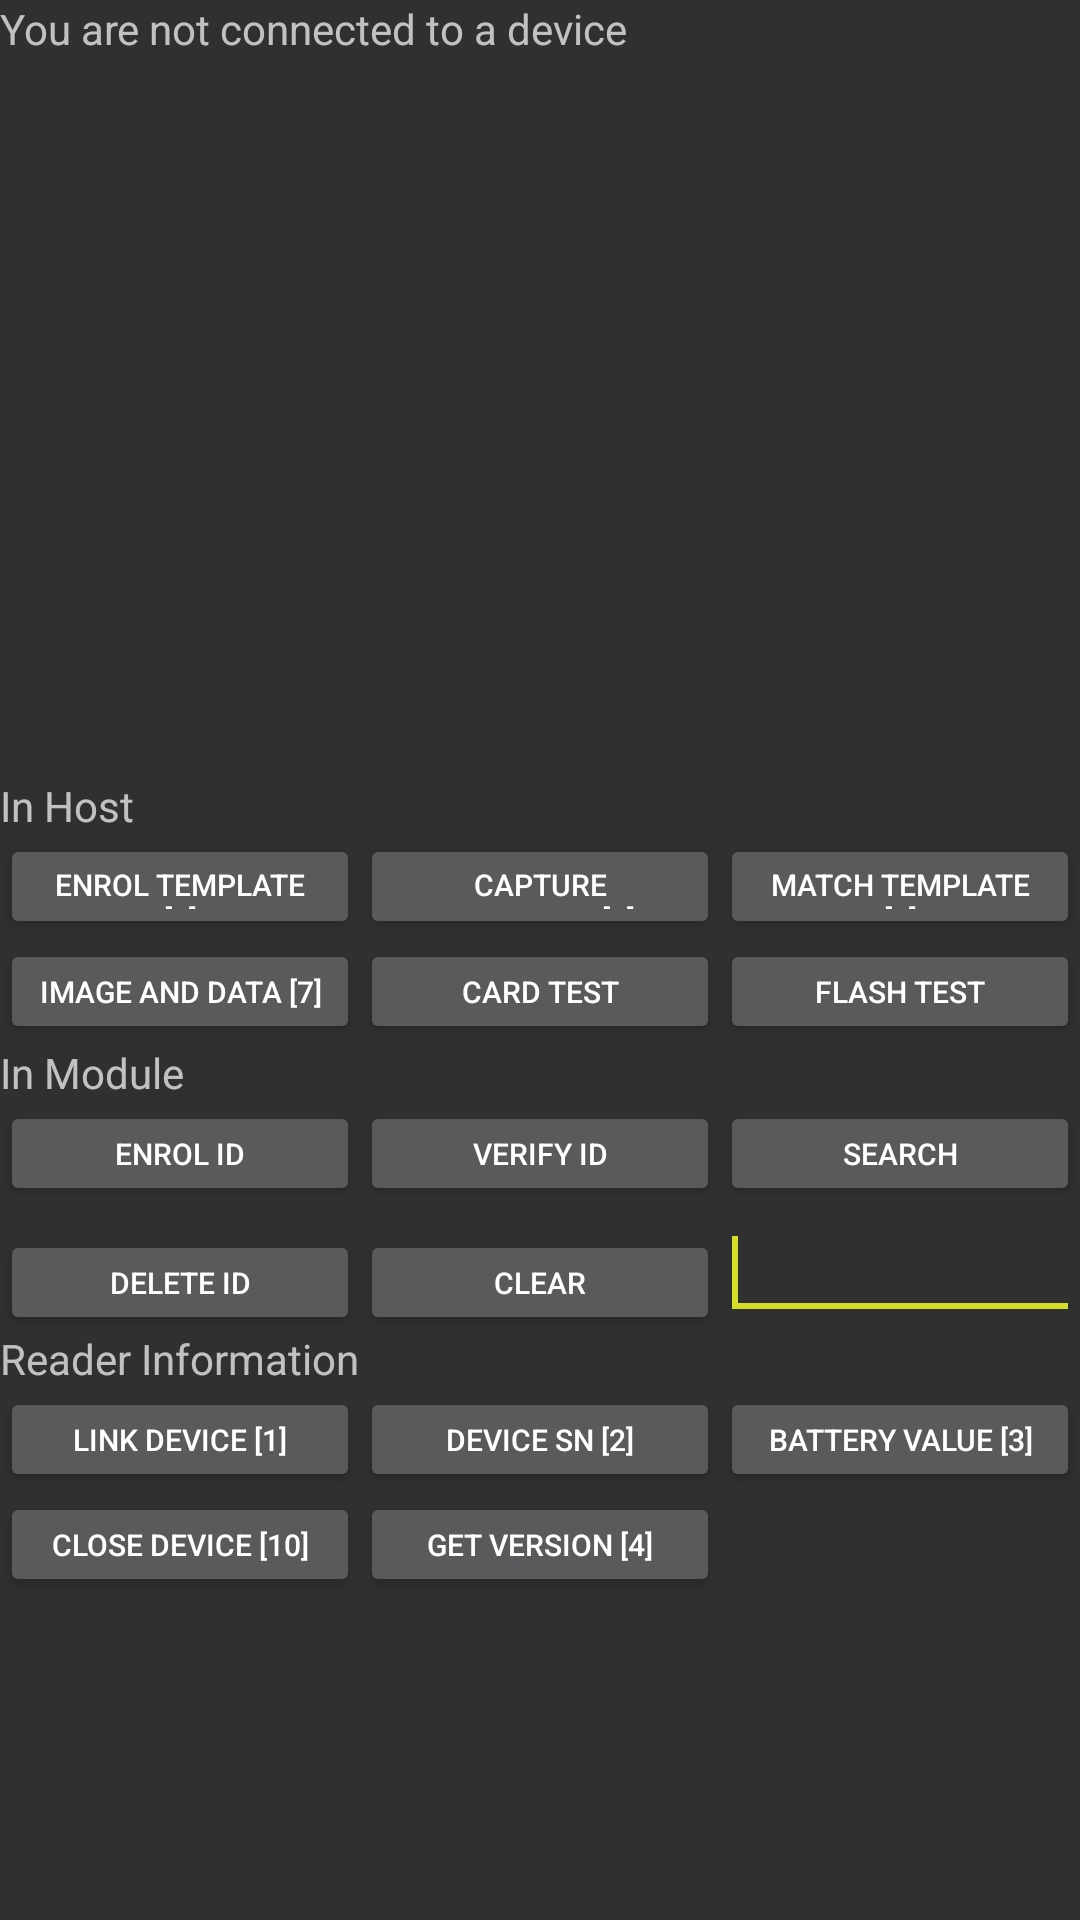

Android layout source for this screen:
<!-- AndroidManifest.xml: application theme AppTheme -->
<!-- res/layout/activity_bluetooth_reader_test.xml -->
<?xml version="1.0" encoding="utf-8"?>
<LinearLayout xmlns:android="http://schemas.android.com/apk/res/android"
    android:orientation="vertical"
    android:layout_width="match_parent"
    android:layout_height="match_parent"
    >

    <TextView
        android:id="@+id/textView1"
        android:layout_width="wrap_content"
        android:layout_height="wrap_content"
        android:text="@string/not_connected" />

    <LinearLayout
        android:layout_width="match_parent"
        android:layout_height="240dp" >

        <ListView
            android:id="@+id/in"
            android:layout_width="match_parent"
            android:layout_height="200dp"
            android:layout_weight="1"
            android:stackFromBottom="true"
            android:transcriptMode="alwaysScroll" >
        </ListView>

        <ImageView
            android:id="@+id/imageView1"
            android:layout_width="256dp"
            android:layout_height="288dp"
            android:layout_weight="1"
            android:src="@drawable/logo" />

    </LinearLayout>

    <LinearLayout
        android:layout_width="match_parent"
        android:layout_height="wrap_content"
        android:orientation="vertical" >

        <LinearLayout
            android:layout_width="match_parent"
            android:layout_height="match_parent"
            android:orientation="horizontal" >

            <TextView
                android:id="@+id/textView2"
                android:layout_width="wrap_content"
                android:layout_height="wrap_content"
                android:text="In Host" />
        </LinearLayout>
    
        <LinearLayout
            android:layout_width="match_parent"
            android:layout_height="wrap_content" >

            <Button
                android:id="@+id/btnEnrolToHost"
                android:layout_width="120dp"
                android:layout_height="35dp"
                android:text="@string/EnrolHost"
                android:textSize="10sp"/>

            <Button
                android:id="@+id/btnCaptureToHost"
                android:layout_width="120dp"
                android:layout_height="35dp"
                android:text="@string/CaptureHost"
                android:textSize="10sp" />

            <Button
                android:id="@+id/btbMatcTemplate"
                android:layout_width="120dp"
                android:layout_height="35dp"
                android:text="@string/Match"
                android:textSize="10sp" />
			
        </LinearLayout>

        <LinearLayout
            android:layout_width="match_parent"
            android:layout_height="wrap_content" >

			<Button
                android:id="@+id/btnGetImage"
                android:layout_width="120dp"
                android:layout_height="35dp"
                android:text="@string/getimage"
                android:textSize="10sp"  />			
			
			<Button
                android:id="@+id/btnCardTest"
                android:layout_width="120dp"
                android:layout_height="35dp"
                android:text="@string/cardtest"
                android:textSize="10sp"  />			
					
			<Button
                android:id="@+id/btnFlashTest"
                android:layout_width="120dp"
                android:layout_height="35dp"
                android:text="@string/flashtest"
                android:textSize="10sp"  />		
                	
        </LinearLayout>
        
        
        <LinearLayout
            android:layout_width="match_parent"
            android:layout_height="match_parent"
            android:orientation="horizontal" >

            <TextView
                android:id="@+id/textView3"
                android:layout_width="wrap_content"
                android:layout_height="wrap_content"
                android:text="In Module" />
	        </LinearLayout>
    	
        <LinearLayout
            android:layout_width="match_parent"
            android:layout_height="wrap_content" >

            <Button
                android:id="@+id/btnEnrolInModule"
                android:layout_width="120dp"
                android:layout_height="35dp"
                android:text="@string/EnrolID"
                android:textSize="10sp"  />

            <Button
                android:id="@+id/btnVerifyInModule"
                android:layout_width="120dp"
                android:layout_height="35dp"
                android:text="@string/Verify"
                android:textSize="10sp"  />

            
            <Button
                android:id="@+id/btnIdentifyInModule"
                android:layout_width="120dp"
                android:layout_height="35dp"
                android:text="@string/Identify"
                android:textSize="10sp"  />

        </LinearLayout>

        <LinearLayout
            android:layout_width="match_parent"
            android:layout_height="wrap_content" >

            <Button
                android:id="@+id/btnDeleteInModule"
                android:layout_width="120dp"
                android:layout_height="35dp"
                android:text="@string/DeleteID"
                android:textSize="10sp"  />
            
            <Button
                android:id="@+id/btnClearInModule"
                android:layout_width="120dp"
                android:layout_height="35dp"
                android:text="@string/ClearID"
                android:textSize="10sp"  />

            <EditText
                android:id="@+id/editText1"
                style="android:editTextStyle"
                android:layout_width="wrap_content"
                android:layout_height="wrap_content"
                android:layout_weight="1"
                android:ems="10"
                android:inputType="numberDecimal" >

                <requestFocus />
            </EditText>

        </LinearLayout>

        <LinearLayout
            android:layout_width="match_parent"
            android:layout_height="match_parent"
            android:orientation="horizontal" >

            <TextView
                android:id="@+id/textView4"
                android:layout_width="wrap_content"
                android:layout_height="wrap_content"
                android:text="Reader Information" />
        </LinearLayout>
    	
    	<LinearLayout
        android:layout_width="match_parent"
        android:layout_height="wrap_content"
        android:orientation="vertical" >
                    
        	<LinearLayout
            	android:layout_width="match_parent"
            	android:layout_height="wrap_content" >

				<Button
                	android:id="@+id/btnLinkDevice"
                	android:layout_width="120dp"
                	android:layout_height="35dp"
                	android:text="@string/linkdevice"
                	android:textSize="10sp"  />
            			
            	<Button
                	android:id="@+id/btnGetSN"
                	android:layout_width="120dp"
                	android:layout_height="35dp"
                	android:text="@string/getdevsn"
                	android:textSize="10sp"  />         
                
            	<Button
                	android:id="@+id/btnGetBatVal"
                	android:layout_width="120dp"
                	android:layout_height="35dp"
                	android:text="@string/getbat"
                	android:textSize="10sp"  />
                        
        	</LinearLayout>
        	
        	<LinearLayout
            	android:layout_width="match_parent"
            	android:layout_height="wrap_content" >

				<Button
                	android:id="@+id/btnCloseDevice"
                	android:layout_width="120dp"
                	android:layout_height="35dp"
                	android:text="@string/closedevice"
                	android:textSize="10sp"  />
            			
            	<Button
                	android:id="@+id/btnGetVersion"
                	android:layout_width="120dp"
                	android:layout_height="35dp"
                	android:text="@string/getver"
                	android:textSize="10sp"  />                         
                        
        	</LinearLayout>
        	
        </LinearLayout>

    </LinearLayout>

</LinearLayout>
<!-- resources referenced by this layout -->
<resources>
  <string name="CaptureHost">Capture Template [6]</string>
  <string name="ClearID">Clear</string>
  <string name="DeleteID">Delete ID</string>
  <string name="EnrolHost">Enrol Template [5]</string>
  <string name="EnrolID">Enrol ID</string>
  <string name="Identify">Search</string>
  <string name="Match">Match Template [8]</string>
  <string name="Verify">Verify ID</string>
  <string name="cardtest">Card Test</string>
  <string name="closedevice">Close Device [10]</string>
  <string name="flashtest">Flash Test</string>
  <string name="getbat">Battery Value [3]</string>
  <string name="getdevsn">Device SN [2]</string>
  <string name="getimage">Image and Data [7]</string>
  <string name="getver">Get Version [4]</string>
  <string name="linkdevice">Link Device [1]</string>
  <string name="not_connected">You are not connected to a device</string>
  <style name="AppTheme" parent="Theme.MaterialComponents.NoActionBar.Bridge">
          <item name="colorPrimary">@color/colorPrimary</item>
          <item name="colorPrimaryDark">@color/colorPrimaryDark</item>
          <item name="colorAccent">@color/colorAccent</item>
      </style>
  <color name="colorPrimary">#3BC4F0</color>
  <color name="colorPrimaryDark">#28ABE0</color>
  <color name="colorAccent">#D5DE28</color>
</resources>
